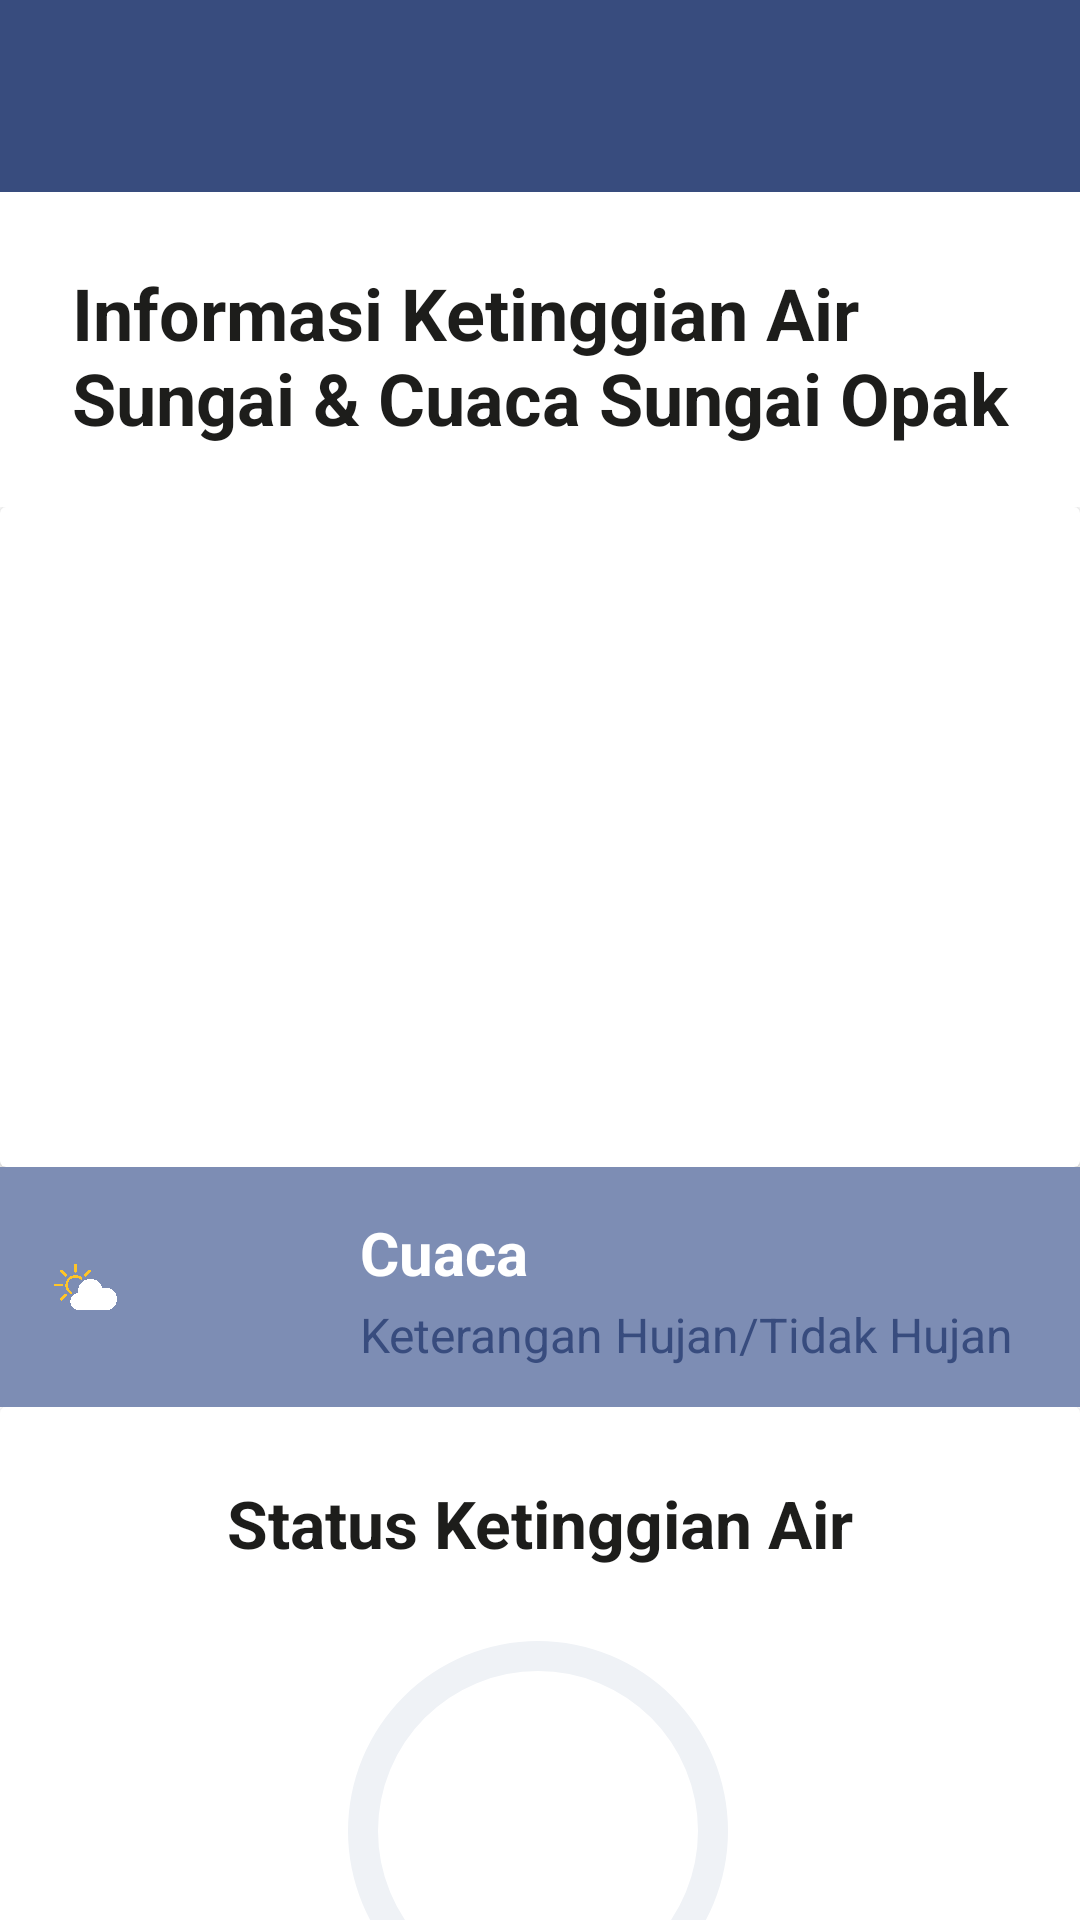

Reconstruct the res/layout file that produces this screen, plus the resources it refers to.
<!-- AndroidManifest.xml: application theme Theme.SatriaApp -->
<!-- res/layout/activity_status_b.xml -->
<?xml version="1.0" encoding="utf-8"?>
<androidx.constraintlayout.widget.ConstraintLayout xmlns:android="http://schemas.android.com/apk/res/android"
    xmlns:app="http://schemas.android.com/apk/res-auto"
    xmlns:tools="http://schemas.android.com/tools"
    android:layout_width="match_parent"
    android:layout_height="match_parent"
    android:backgroundTint="@color/blue1"
    tools:context=".StatusActivityA">

  
  <androidx.constraintlayout.widget.ConstraintLayout
      android:id="@+id/header"
      android:layout_width="match_parent"
      android:layout_height="64dp"
      android:background="@color/blue1"
      android:padding="16dp"
      app:layout_constraintEnd_toEndOf="parent"
      app:layout_constraintHorizontal_bias="0.0"
      app:layout_constraintStart_toStartOf="parent"
      app:layout_constraintTop_toTopOf="parent">

    <ImageView
        android:id="@+id/logoBack"
        android:layout_width="45dp"
        android:layout_height="45dp"
        android:backgroundTint="@color/white"
        android:padding="5dp"
        android:scaleType="centerCrop"
        app:layout_constraintBottom_toBottomOf="parent"
        app:layout_constraintEnd_toEndOf="parent"
        app:layout_constraintHorizontal_bias="0.0"
        app:layout_constraintStart_toStartOf="parent"
        app:layout_constraintTop_toTopOf="parent"
        app:srcCompat="@drawable/back" />

  </androidx.constraintlayout.widget.ConstraintLayout>

  
  <RelativeLayout
      android:id="@+id/relativeLayout"
      android:layout_width="0dp"
      android:layout_height="80dp"
      android:background="@color/blue3"
      app:layout_constraintEnd_toEndOf="parent"
      app:layout_constraintHorizontal_bias="0.0"
      app:layout_constraintStart_toStartOf="parent"
      app:layout_constraintTop_toBottomOf="@+id/riverPic">

    <ImageView
        android:id="@+id/imageWeather"
        android:layout_width="53dp"
        android:layout_height="54dp"
        android:layout_alignParentStart="true"
        android:layout_alignParentTop="true"
        android:layout_alignParentEnd="true"
        android:layout_alignParentBottom="true"
        android:layout_marginStart="18dp"
        android:layout_marginTop="13dp"
        android:layout_marginEnd="321dp"
        android:layout_marginBottom="13dp"
        android:src="@drawable/cuaca_netral2" />

    <TextView
        android:id="@+id/textWeather"
        android:layout_width="wrap_content"
        android:layout_height="wrap_content"
        android:layout_alignParentStart="true"
        android:layout_alignParentTop="true"
        android:layout_alignParentEnd="true"
        android:layout_marginTop="15dp"
        android:scaleType="centerCrop"
        android:text="Cuaca"
        android:textStyle="bold"
        android:paddingLeft="120dp"
        android:textAlignment="viewStart"
        android:textColor="@color/white"
        android:textSize="20dp" />

    <TextView
        android:id="@+id/textKondisiHujanValue"
        android:layout_width="match_parent"
        android:layout_height="wrap_content"
        android:text="Keterangan Hujan/Tidak Hujan"
        android:layout_marginTop="45dp"
        android:paddingLeft="120dp"
        android:textAlignment="viewStart"
        android:textColor="@color/blue1"
        android:textSize="16sp" />

  </RelativeLayout>

  
  <TextView
      android:id="@+id/textView"
      android:layout_width="320dp"
      android:layout_height="61dp"
      android:layout_marginStart="24dp"
      android:layout_marginTop="24dp"
      android:text="Informasi Ketinggian Air Sungai &amp; Cuaca Sungai Opak"
      android:textAlignment="viewStart"
      android:textColor="@color/black2"
      android:textSize="24sp"
      android:textStyle="bold"
      app:layout_constraintEnd_toEndOf="parent"
      app:layout_constraintHorizontal_bias="0.0"
      app:layout_constraintStart_toStartOf="parent"
      app:layout_constraintTop_toBottomOf="@+id/header" />

  <GridLayout
      android:id="@+id/riverPic"
      android:layout_width="match_parent"
      android:layout_height="wrap_content"
      android:layout_marginTop="20dp"
      android:columnCount="1"
      android:rowCount="1"
      app:layout_constraintTop_toBottomOf="@+id/textView">

    <androidx.cardview.widget.CardView
        android:layout_width="match_parent"
        android:layout_height="wrap_content">

      <ImageView
          android:id="@+id/riverImage1"
          android:layout_width="match_parent"
          android:layout_height="220dp"
          android:scaleType="centerCrop"
          android:src="@drawable/kali_opak2"
          app:layout_constraintEnd_toEndOf="parent"
          app:layout_constraintStart_toStartOf="parent"
          app:layout_constraintTop_toTopOf="parent" />

    </androidx.cardview.widget.CardView>
  </GridLayout>

  
  <GridLayout
      android:id="@+id/waterStatus"
      android:layout_width="match_parent"
      android:layout_height="250dp"
      android:columnCount="1"
      android:rowCount="1"
      app:layout_constraintTop_toBottomOf="@+id/relativeLayout">

    <androidx.cardview.widget.CardView
        android:layout_width="wrap_content"
        android:layout_height="wrap_content"
        android:layout_columnWeight="1"
        android:layout_gravity="fill"
        android:layout_rowWeight="1">

      <androidx.constraintlayout.widget.ConstraintLayout
          android:layout_width="match_parent"
          android:layout_height="match_parent">

        <TextView
            android:id="@+id/textView3"
            android:layout_width="wrap_content"
            android:layout_height="wrap_content"
            android:layout_marginTop="24dp"
            android:text="Status Ketinggian Air"
            android:textColor="@color/black2"
            android:textSize="22sp"
            android:textStyle="bold"
            app:layout_constraintEnd_toEndOf="parent"
            app:layout_constraintStart_toStartOf="parent"
            app:layout_constraintTop_toTopOf="parent" />

        <ProgressBar
            android:id="@+id/progressAir"
            android:layout_width="160dp"
            android:layout_height="160dp"
            android:layout_marginStart="105dp"
            android:layout_marginTop="8dp"
            android:layout_marginEnd="106dp"
            android:indeterminateOnly="false"
            android:progressDrawable="@drawable/circle"
            app:layout_constraintEnd_toEndOf="parent"
            app:layout_constraintHorizontal_bias="0.521"
            app:layout_constraintStart_toStartOf="parent"
            app:layout_constraintTop_toBottomOf="@+id/textView3" />

        <TextView
            android:id="@+id/textAir"
            android:layout_width="wrap_content"
            android:layout_height="wrap_content"
            android:gravity="center"
            android:textAppearance="@style/TextAppearance.AppCompat.Large"
            app:layout_constraintBottom_toBottomOf="@id/progressAir"
            app:layout_constraintEnd_toEndOf="@id/progressAir"
            app:layout_constraintStart_toStartOf="@id/progressAir"
            app:layout_constraintTop_toTopOf="@id/progressAir" />

        <TextView
            android:id="@+id/textKategoriAirValue1"
            android:textAlignment="center"
            android:layout_width="200dp"
            android:layout_height="25dp"
            android:layout_marginStart="8dp"
            android:layout_marginEnd="8dp"
            android:textColor="#000000"
            android:textSize="18sp"
            app:layout_constraintBottom_toBottomOf="parent"
            app:layout_constraintEnd_toEndOf="parent"
            app:layout_constraintStart_toStartOf="parent"
            app:layout_constraintTop_toBottomOf="@+id/progressAir" />
      </androidx.constraintlayout.widget.ConstraintLayout>

    </androidx.cardview.widget.CardView>

  </GridLayout>

  
  <com.google.android.material.card.MaterialCardView
      android:layout_width="match_parent"
      android:layout_height="0dp"
      app:layout_constraintBottom_toBottomOf="parent"
      app:layout_constraintTop_toBottomOf="@+id/waterStatus"
      tools:layout_editor_absoluteX="1dp">

    <Button
        android:id="@+id/infoLokasi"
        android:onClick="openLocationLink"
        android:layout_width="203dp"
        android:layout_height="wrap_content"
        android:layout_gravity="center"
        android:backgroundTint="@color/blue1"
        android:radius="35dp"
        android:text="Lokasi Sungai Opak" />

  </com.google.android.material.card.MaterialCardView>
</androidx.constraintlayout.widget.ConstraintLayout>
<!-- resources referenced by this layout -->
<resources>
  <color name="black2">#1D1D1B</color>
  <color name="blue1">#384C7E</color>
  <color name="blue3">#7D8DB4</color>
  <color name="white">#FFFFFFFF</color>
  <!-- drawable circle (drawable) -->
  <?xml version="1.0" encoding="utf-8"?>
  <layer-list xmlns:android="http://schemas.android.com/apk/res/android">
      <item>
          <shape
              android:shape="ring"
              android:thicknessRatio="16"
              android:useLevel="false">
              <solid android:color="@color/light_grey" />
          </shape>
      </item>
      <item>
          <rotate
              android:fromDegrees="270"
              android:toDegrees="270">
              <shape
                  android:shape="ring"
                  android:thicknessRatio="16"
                  android:useLevel="true">
                  <solid android:color="@color/blue2" />
              </shape>
          </rotate>
      </item>
  </layer-list>
  <!-- drawable cuaca_netral2: png bitmap (drawable, 73329 bytes) -->
  <style name="Theme.SatriaApp" parent="Theme.MaterialComponents.DayNight.NoActionBar">
          
          <item name="colorPrimary">@color/purple_500</item>
          <item name="colorPrimaryVariant">@color/purple_700</item>
          <item name="colorOnPrimary">@color/white</item>
          
          <item name="colorSecondary">@color/teal_200</item>
          <item name="colorSecondaryVariant">@color/teal_700</item>
          <item name="colorOnSecondary">@color/black</item>
          
          <item name="android:statusBarColor">@color/black</item>
          
      </style>
  <color name="light_grey">#EFF2F6</color>
  <color name="blue2">#4F76A0</color>
  <color name="purple_500">#FF6200EE</color>
  <color name="purple_700">#FF3700B3</color>
  <color name="teal_200">#FF03DAC5</color>
  <color name="teal_700">#FF018786</color>=
  <color name="black">#000000</color>
</resources>
